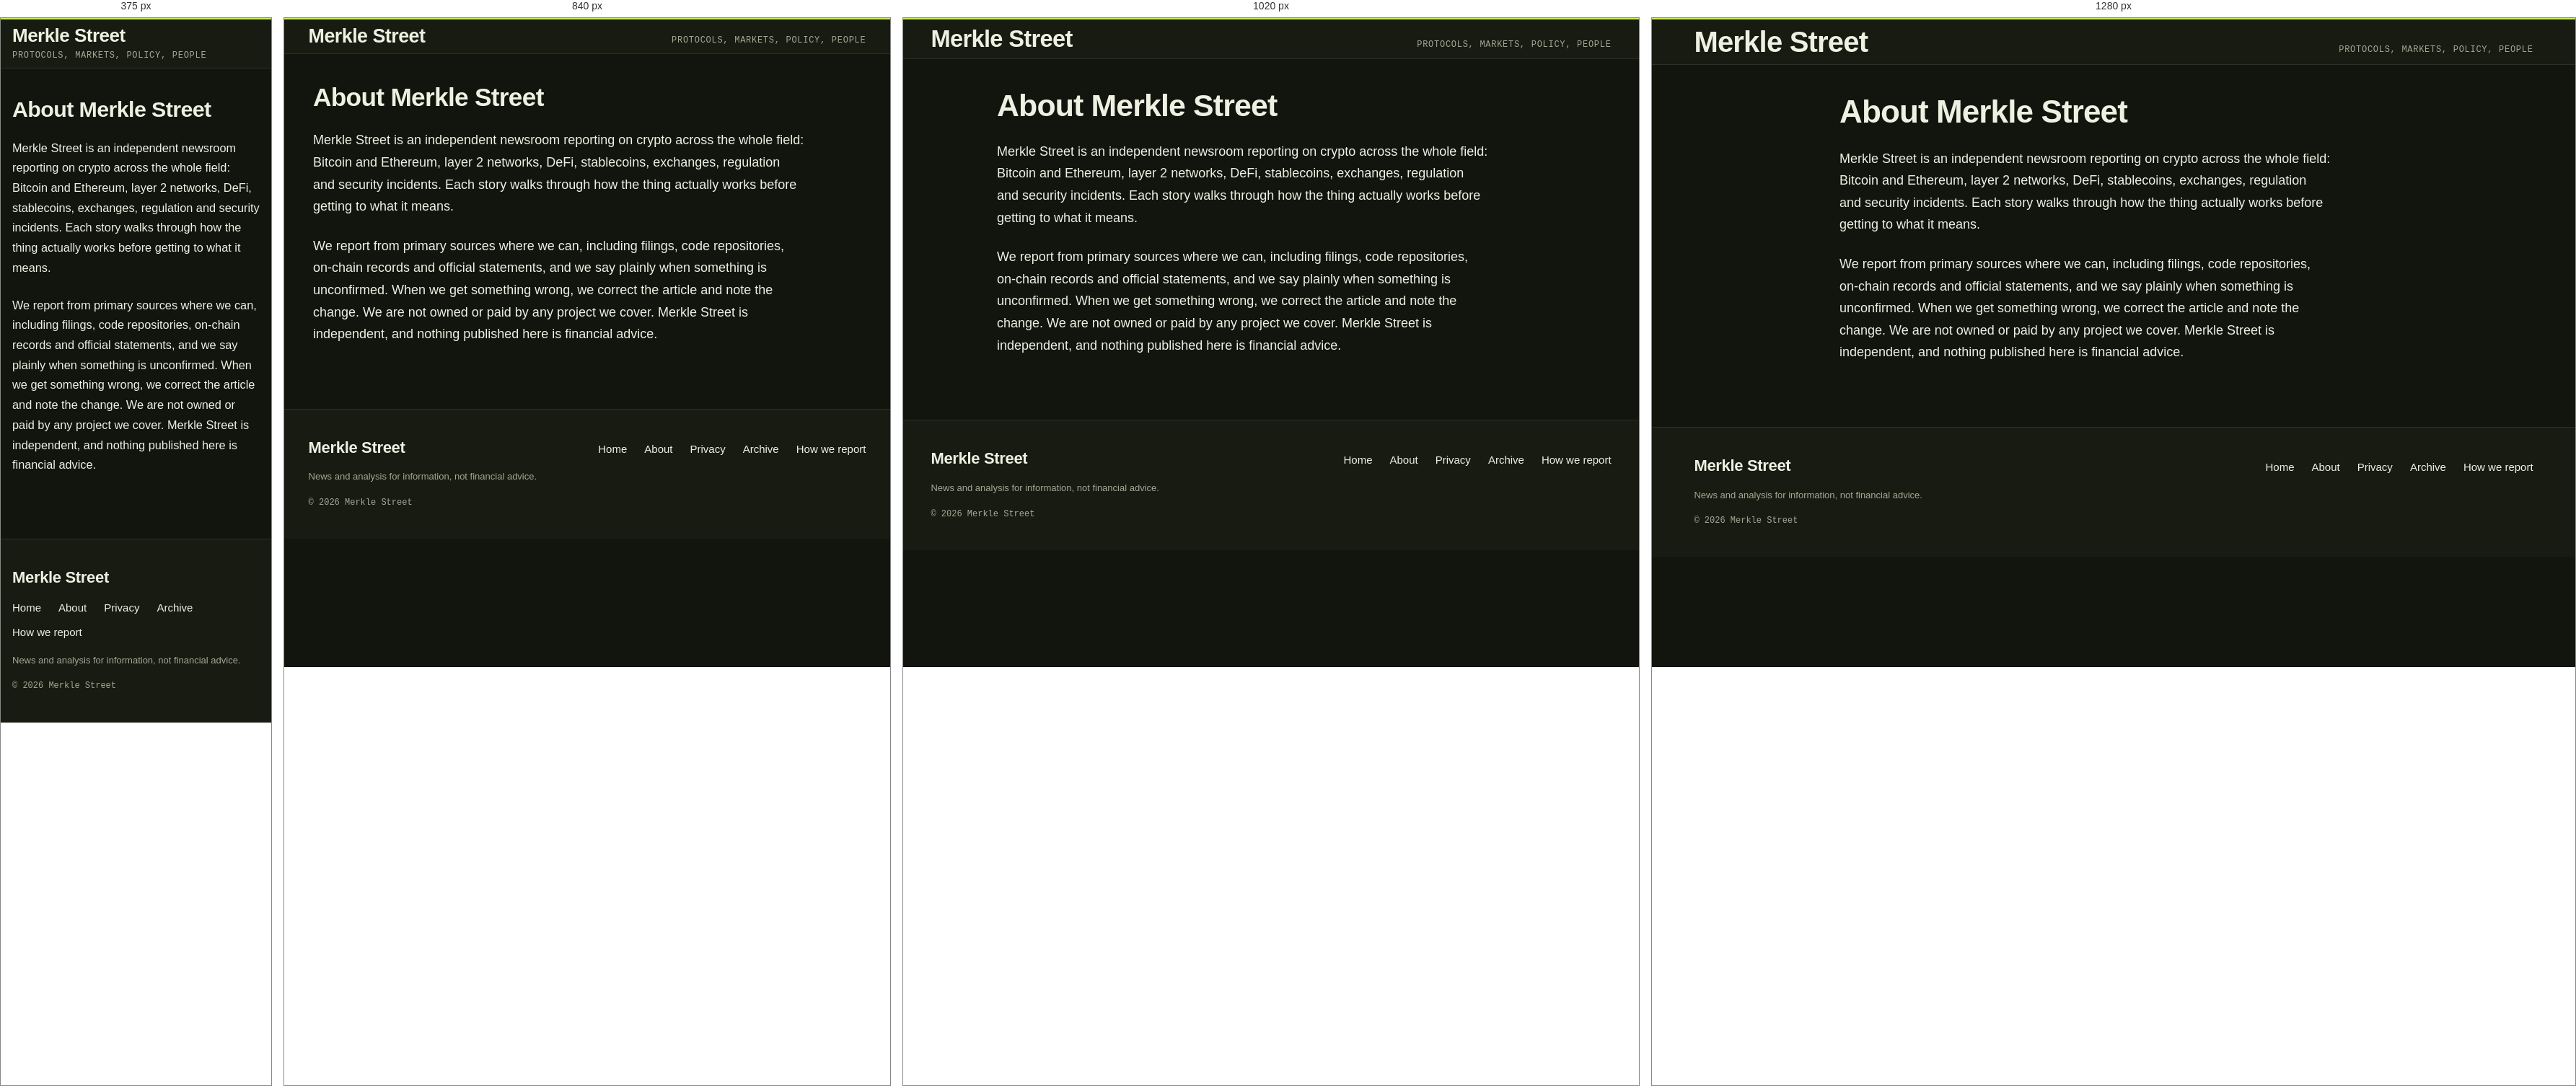
Rendered at 375 px, 840 px, 1020 px and 1280 px, left to right.

<!-- file: index.html -->
<!doctype html>
<html lang="en" data-mode="dark">
<head>
<meta charset="utf-8">
<meta name="viewport" content="width=device-width, initial-scale=1">
<title>About Merkle Street</title>
<meta name="description" content="About Merkle Street: an independent Crypto newsroom covering markets, protocols and regulation, built on primary sources and open corrections.">
<link rel="canonical" href="https://cryptoworldnews.github.io/about/">
<meta name="robots" content="index,follow,max-snippet:-1,max-image-preview:large,max-video-preview:-1">
<meta name="theme-color" content="#12140e">
<meta property="og:type" content="website">
<meta property="og:site_name" content="Merkle Street">
<meta property="og:locale" content="en_US">
<meta property="og:title" content="About Merkle Street">
<meta property="og:description" content="About Merkle Street: an independent Crypto newsroom covering markets, protocols and regulation, built on primary sources and open corrections.">
<meta property="og:url" content="https://cryptoworldnews.github.io/about/">
<meta property="og:image" content="https://cryptoworldnews.github.io/assets/og.jpg">
<meta property="og:image:width" content="1200">
<meta property="og:image:height" content="630">
<meta property="og:image:alt" content="About Merkle Street"><meta name="twitter:card" content="summary_large_image">
<meta name="twitter:title" content="About Merkle Street">
<meta name="twitter:description" content="About Merkle Street: an independent Crypto newsroom covering markets, protocols and regulation, built on primary sources and open corrections.">
<link rel="preconnect" href="https://fonts.googleapis.com">
<link rel="preconnect" href="https://fonts.gstatic.com" crossorigin>
<link rel="stylesheet" href="https://fonts.googleapis.com/css2?family=IBM+Plex+Sans:wght@400;500;600;700&amp;family=Azeret+Mono:wght@400;500;700&amp;display=swap">
<link rel="stylesheet" href="/assets/sad24a5b2a2.css">
<link rel="icon" href="/assets/favicon.png" type="image/png">
<link rel="apple-touch-icon" href="/assets/apple-touch-icon.png">
<link rel="alternate" type="application/rss+xml" title="Merkle Street" href="/feed.xml"><script type="application/ld+json">
{
  "@context": "https://schema.org",
  "@graph": [
    {
      "@type": "Organization",
      "@id": "https://cryptoworldnews.github.io/#org",
      "name": "Merkle Street",
      "url": "https://cryptoworldnews.github.io/",
      "logo": {
        "@type": "ImageObject",
        "url": "https://cryptoworldnews.github.io/assets/apple-touch-icon.png"
      },
      "image": {
        "@type": "ImageObject",
        "url": "https://cryptoworldnews.github.io/assets/og.jpg",
        "width": 1200,
        "height": 630
      },
      "publishingPrinciples": "https://cryptoworldnews.github.io/how-we-report/"
    },
    {
      "@type": "WebSite",
      "@id": "https://cryptoworldnews.github.io/#website",
      "name": "Merkle Street",
      "url": "https://cryptoworldnews.github.io/",
      "publisher": {
        "@id": "https://cryptoworldnews.github.io/#org"
      },
      "inLanguage": "en",
      "description": "Merkle Street reports crypto news on Bitcoin, Ethereum, layer 2s, DeFi, stablecoins, exchanges, regulation, security incidents and protocol upgrades."
    },
    {
      "@type": "WebPage",
      "@id": "https://cryptoworldnews.github.io/about/#webpage",
      "url": "https://cryptoworldnews.github.io/about/",
      "name": "About Merkle Street",
      "isPartOf": {
        "@id": "https://cryptoworldnews.github.io/#website"
      },
      "inLanguage": "en"
    },
    {
      "@type": "BreadcrumbList",
      "itemListElement": [
        {
          "@type": "ListItem",
          "position": 1,
          "name": "Home",
          "item": "https://cryptoworldnews.github.io/"
        }
      ]
    }
  ]
}
</script>
</head>
<body data-page="about">
<a class="s36ff4ad" href="#main">Skip to main content</a>
<header class="s46236ec">
  <div class="sd4a94a9">
    <a class="s9b74b7b" href="/">Merkle Street</a>
    <p class="s2ba6025">Protocols, markets, policy, people</p>
  </div>
</header>

<main id="main">
<article class="s6de751b sf9c69ef">
  <h1 class="s58056c5">About Merkle Street</h1>
  <div class="s68ed938"><p>Merkle Street is an independent newsroom reporting on crypto across the whole field: Bitcoin and Ethereum, layer 2 networks, DeFi, stablecoins, exchanges, regulation and security incidents. Each story walks through how the thing actually works before getting to what it means.</p><p>We report from primary sources where we can, including filings, code repositories, on-chain records and official statements, and we say plainly when something is unconfirmed. When we get something wrong, we correct the article and note the change. We are not owned or paid by any project we cover. Merkle Street is independent, and nothing published here is financial advice.</p></div>
</article>
</main>

<footer class="sb625620">
  <div class="s388aca7">
    <p class="s78192ca">Merkle Street</p>
    <nav class="s4ecffcd" aria-label="Site">
      <ul>
        <li><a href="/">Home</a></li>
        <li><a href="/about/">About</a></li>
        <li><a href="/privacy/">Privacy</a></li>
        <li><a href="/archive/">Archive</a></li>
        <li><a href="/how-we-report/">How we report</a></li>
      </ul>
    </nav>
    <p class="s9bc40df">News and analysis for information, not financial advice.</p>
    <p class="sdd2c799">© 2026 Merkle Street</p>
  </div>
</footer>
</body>
</html>

/* @media block from sad24a5b2a2.css */
@media (min-width:640px){
  .s30831e4{grid-template-columns:repeat(2,minmax(0,1fr))}
  .sf007a69{grid-column:1/-1}
  .sf007a69 .sa6e3605{padding:24px}
}

/* @media block from sad24a5b2a2.css */
@media (min-width:960px){
  .s30831e4{grid-template-columns:repeat(12,minmax(0,1fr));grid-auto-flow:row dense}
  .sf007a69{grid-column:span 8}
  .s6346c2f{grid-row:span 2}
  .s5757f1d{grid-column:1/-1}
  .sbb2000a{grid-column:span 4;padding:24px}
  .s9c2b1a7{grid-column:span 6}
  .s5757f1d.s0b8aa9e{display:grid;grid-template-columns:minmax(0,7fr) minmax(0,5fr)}
  .s5757f1d.s0b8aa9e .sa6e3605{order:1;min-width:24ch;justify-content:center}
  .s5757f1d.s0b8aa9e .s2d885a9{order:2;display:flex;align-items:center;border-bottom:0;border-left:1px solid var(--border)}
}

/* @media block from sad24a5b2a2.css */
@media (min-width:720px){.safebd2f{grid-template-columns:repeat(2,minmax(0,1fr))}}

/* @media block from sad24a5b2a2.css */
@media (min-width:1080px){.safebd2f{grid-template-columns:repeat(3,minmax(0,1fr))}}

/* @media block from sad24a5b2a2.css */
@media (min-width:640px){
  .s388aca7{grid-template-columns:auto 1fr;align-items:baseline;column-gap:40px}
  .s4ecffcd{justify-self:end}
  .s9bc40df,.sdd2c799{grid-column:1/-1}
}

/* @media block from sad24a5b2a2.css */
@media (max-width:560px){
  main h1{font-size:clamp(1.9rem, 8vw, 2.7rem) !important; line-height:1.08 !important; word-break:break-word}

  body[data-page="home"] main h1{font-size:clamp(1.05rem, 4.6vw, 1.35rem) !important; line-height:1.25 !important}

  body:not([data-page="home"]):not([data-page="archive"]):not([data-page="topic"]) main h2{font-size:clamp(1.5rem, 6.5vw, 2rem) !important; line-height:1.12 !important}
  body:not([data-page="home"]):not([data-page="archive"]):not([data-page="topic"]) main h3{font-size:clamp(1.25rem, 5.5vw, 1.6rem) !important}
  header a{overflow-wrap:anywhere}
  .s68ed938{font-size:1.02rem !important; line-height:1.7 !important}
  .s68ed938 img{max-height:none !important}
}